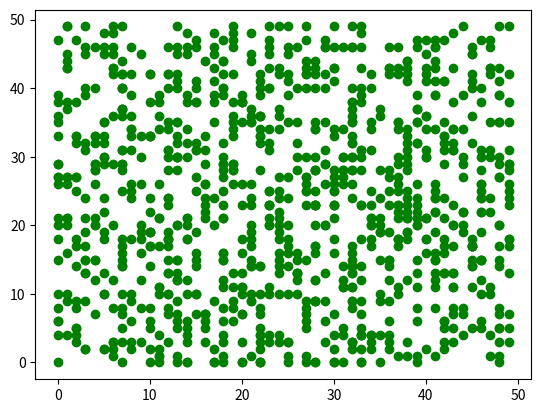

Here is the Python script that generated this plot:
import numpy as np
import matplotlib.pyplot as plt
np.random.seed(1)
x = np.random.randint(0, 50, 1000)
y = np.random.randint(0, 50, 1000)
print(np.corrcoef(x, y))
plt.scatter(x, y, color='green')
plt.show()
